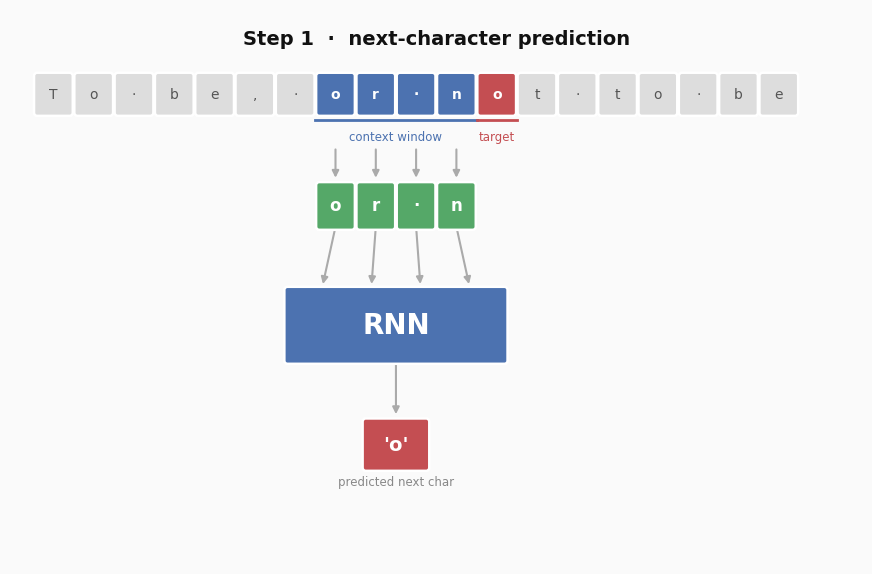

This chart was generated by the following Python code: (Note: this script raises an exception after producing the figure.)
"""
Diagrams: Single RNN block with sliding context window.
=========================================================
Generates two nearly-identical images:
  rnn_step1.png  —  window at positions 7–10  ("or·n" → 'o')
  rnn_step2.png  —  window shifted one right   ("r·no" → 't')

Run from the repo root:
    python examples/rnn/01_sliding_window_rnn.py
"""

import matplotlib.patches as mpatches
import matplotlib.pyplot as plt

plt.rcParams.update({"font.family": "DejaVu Sans"})

# ── data ───────────────────────────────────────────────────────────────────────
FULL_TEXT = "To be, or not to be"
WIN_LEN = 4

# ── colours ────────────────────────────────────────────────────────────────────
C_BG = "#FAFAFA"
C_NEUTRAL = "#DDDDDD"
C_WIN = "#4C72B0"  # blue  – context window
C_TARGET = "#C44E52"  # red   – target character
C_INPUT = "#55A868"  # green – input boxes
C_RNN = "#4C72B0"  # blue  – RNN block
C_OUTPUT = "#C44E52"  # red   – predicted output

# ── layout ─────────────────────────────────────────────────────────────────────
FIG_W, FIG_H = 11, 7.2
CHAR_PITCH = 0.52  # spacing between text characters
TEXT_X0 = 0.56  # x-centre of character index 0

Y_TEXT = 6.1  # text strip
Y_INPUT = 4.65  # input character boxes
Y_RNN = 3.1  # RNN block centre
Y_OUT = 1.55  # output box centre

RNN_W, RNN_H = 2.8, 0.92  # RNN block dimensions
IN_W, IN_H = 0.42, 0.54  # input box dimensions (matches text-strip cells)


def char_cx(i):
    """Centre x-coordinate of character i in the text strip."""
    return TEXT_X0 + i * CHAR_PITCH


# ── drawing helpers ────────────────────────────────────────────────────────────
def rbox(ax, cx, cy, w, h, fc, ec="white", lw=1.8, z=2):
    ax.add_patch(
        mpatches.FancyBboxPatch(
            (cx - w / 2, cy - h / 2),
            w,
            h,
            boxstyle="round,pad=0.04",
            fc=fc,
            ec=ec,
            lw=lw,
            zorder=z,
        )
    )


def arrow(ax, x1, y1, x2, y2, color="#AAAAAA", lw=1.5):
    ax.annotate(
        "",
        xy=(x2, y2),
        xytext=(x1, y1),
        arrowprops=dict(arrowstyle="-|>", color=color, lw=lw),
        zorder=1,
    )


def label(ax, x, y, s, size=11, color="#222222", weight="normal", ha="center", va="center"):
    ax.text(x, y, s, fontsize=size, color=color, fontweight=weight, ha=ha, va=va, zorder=5)


# ── main diagram function ──────────────────────────────────────────────────────
def make_diagram(win_start, step_label, filename):
    win_chars = list(FULL_TEXT[win_start : win_start + WIN_LEN])
    target_char = FULL_TEXT[win_start + WIN_LEN]
    input_xs = [char_cx(win_start + i) for i in range(WIN_LEN)]
    rnn_cx = sum(input_xs) / WIN_LEN  # centred on the window

    fig, ax = plt.subplots(figsize=(FIG_W, FIG_H))
    ax.set_xlim(0, FIG_W)
    ax.set_ylim(0, FIG_H)
    ax.set_facecolor(C_BG)
    fig.patch.set_facecolor(C_BG)
    ax.axis("off")

    # ── title ──────────────────────────────────────────────────────────────────
    label(
        ax,
        FIG_W / 2,
        FIG_H - 0.38,
        f"{step_label}  ·  next-character prediction",
        size=14,
        weight="bold",
        color="#111111",
    )

    # ── text strip ─────────────────────────────────────────────────────────────
    for i, ch in enumerate(FULL_TEXT):
        cx = char_cx(i)
        in_win = win_start <= i < win_start + WIN_LEN
        is_tgt = i == win_start + WIN_LEN
        fc = C_WIN if in_win else (C_TARGET if is_tgt else C_NEUTRAL)
        tc = "white" if (in_win or is_tgt) else "#555555"
        rbox(ax, cx, Y_TEXT, 0.42, 0.48, fc=fc)
        label(
            ax,
            cx,
            Y_TEXT,
            "·" if ch == " " else ch,
            size=10,
            color=tc,
            weight="bold" if (in_win or is_tgt) else "normal",
        )

    # window underline + label
    bx0 = char_cx(win_start) - 0.27
    bx1 = char_cx(win_start + WIN_LEN - 1) + 0.27
    ax.plot([bx0, bx1], [Y_TEXT - 0.34, Y_TEXT - 0.34], color=C_WIN, lw=2)
    label(ax, (bx0 + bx1) / 2, Y_TEXT - 0.56, "context window", size=8.5, color=C_WIN)

    # target underline + label
    tx = char_cx(win_start + WIN_LEN)
    ax.plot([tx - 0.26, tx + 0.26], [Y_TEXT - 0.34, Y_TEXT - 0.34], color=C_TARGET, lw=2)
    label(ax, tx, Y_TEXT - 0.56, "target", size=8.5, color=C_TARGET)

    # ── input character boxes (directly below their text-strip position) ───────
    for ch, cx in zip(win_chars, input_xs):
        arrow(ax, cx, Y_TEXT - 0.68, cx, Y_INPUT + IN_H / 2 + 0.06)
        rbox(ax, cx, Y_INPUT, IN_W, IN_H, fc=C_INPUT)
        label(ax, cx, Y_INPUT, "·" if ch == " " else ch, size=12, color="white", weight="bold")

    # ── converging arrows: input boxes → top of RNN block ─────────────────────
    # Spread arrival points evenly across the top of the RNN box so the
    # arrows fan in cleanly rather than all hitting the same pixel.
    pad = 0.45
    top_xs = [
        rnn_cx - RNN_W / 2 + pad + i * (RNN_W - 2 * pad) / (WIN_LEN - 1) for i in range(WIN_LEN)
    ]
    for cx, top_cx in zip(input_xs, top_xs):
        arrow(ax, cx, Y_INPUT - IN_H / 2, top_cx, Y_RNN + RNN_H / 2 + 0.04)

    # ── RNN block ──────────────────────────────────────────────────────────────
    rbox(ax, rnn_cx, Y_RNN, RNN_W, RNN_H, fc=C_RNN)
    label(ax, rnn_cx, Y_RNN, "RNN", size=20, color="white", weight="bold")

    # ── output ─────────────────────────────────────────────────────────────────
    arrow(ax, rnn_cx, Y_RNN - RNN_H / 2, rnn_cx, Y_OUT + 0.36)
    rbox(ax, rnn_cx, Y_OUT, 0.78, 0.60, fc=C_OUTPUT)
    label(
        ax,
        rnn_cx,
        Y_OUT,
        "·" if target_char == " " else f"'{target_char}'",
        size=14,
        color="white",
        weight="bold",
    )
    label(ax, rnn_cx, Y_OUT - 0.48, "predicted next char", size=8.5, color="#888888")

    plt.savefig(filename, dpi=150, bbox_inches="tight", facecolor=C_BG)
    print(f"Saved: {filename}")
    plt.close()


# ── generate both steps ────────────────────────────────────────────────────────
# Step 1: window over "or·n"  (indices 7–10)  →  predicts 'o'
# Step 2: window over "r·no"  (indices 8–11)  →  predicts 't'
make_diagram(win_start=7, step_label="Step 1", filename="examples/rnn/rnn_step1.png")
make_diagram(win_start=8, step_label="Step 2", filename="examples/rnn/rnn_step2.png")
